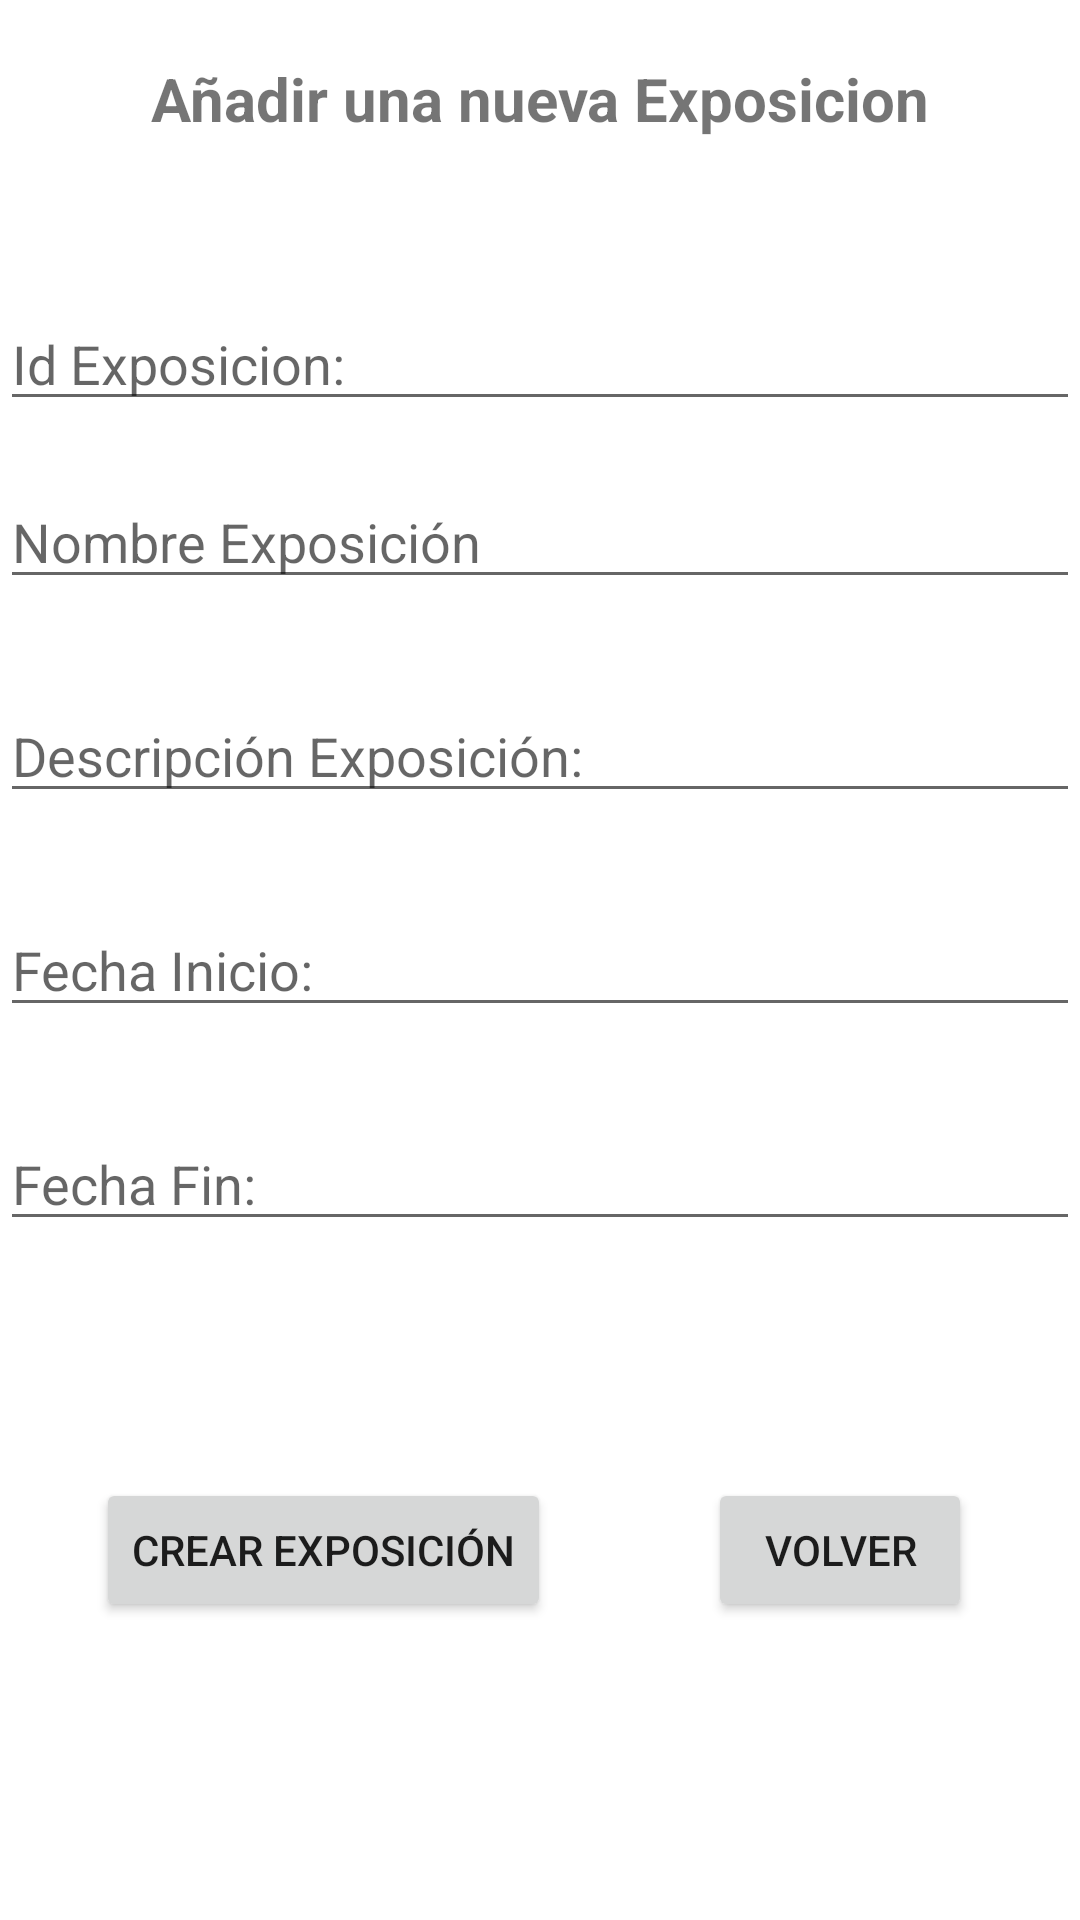

Android layout source for this screen:
<!-- AndroidManifest.xml: application theme Theme.AplicacionFinalMovilesGestionSalas -->
<!-- res/layout/fragment_crear_exposicion.xml -->
<?xml version="1.0" encoding="utf-8"?>
<FrameLayout xmlns:android="http://schemas.android.com/apk/res/android"
    xmlns:app="http://schemas.android.com/apk/res-auto"
    xmlns:tools="http://schemas.android.com/tools"
    android:layout_width="match_parent"
    android:layout_height="match_parent"
    tools:context=".Vistas.CrearExposicion">

    <LinearLayout
        android:layout_width="match_parent"
        android:layout_height="match_parent"
        android:orientation="vertical">

        <TextView
            android:id="@+id/textView"
            android:layout_width="match_parent"
            android:layout_height="66dp"
            android:text="@string/anadirExposicion"
            android:textStyle="bold"
            android:gravity="center"
            android:textSize="20sp"
            android:layout_marginBottom="30dp"/>

        <EditText
            android:id="@+id/tx_addIdExposicionComent"
            android:layout_width="match_parent"
            android:layout_height="wrap_content"
            android:ems="10"
            android:hint="@string/idExposicion"
            android:inputType="number"
            android:layout_marginTop="3dp"
            android:layout_marginBottom="3dp"/>

        <EditText
            android:id="@+id/tx_addNombreExpo"
            android:layout_width="match_parent"
            android:layout_height="wrap_content"
            android:layout_marginTop="15dp"
            android:layout_marginBottom="15dp"
            android:ems="10"
            android:hint="@string/nombreExposicion"
            android:inputType="textPersonName" />

        <EditText
            android:id="@+id/tx_addDescExposicion"
            android:layout_width="match_parent"
            android:layout_height="wrap_content"
            android:layout_marginTop="15dp"
            android:layout_marginBottom="15dp"
            android:ems="10"
            android:hint="@string/descExpo"
            android:inputType="textPersonName" />

        <EditText
            android:id="@+id/tx_fecInicioExpo"
            android:layout_width="match_parent"
            android:layout_height="wrap_content"
            android:layout_marginTop="15dp"
            android:layout_marginBottom="15dp"
            android:ems="10"
            android:hint="@string/fecIn"
            android:inputType="date" />

        <EditText
            android:id="@+id/tx_fecFinExpo"
            android:layout_width="match_parent"
            android:layout_height="wrap_content"
            android:layout_marginTop="15dp"
            android:layout_marginBottom="15dp"
            android:ems="10"
            android:hint="@string/fecFin"
            android:inputType="date" />

        <androidx.constraintlayout.widget.ConstraintLayout
            android:layout_width="match_parent"
            android:layout_height="match_parent">

            <Button
                android:id="@+id/bt_crearArt"
                android:layout_width="wrap_content"
                android:layout_height="wrap_content"
                android:layout_marginStart="32dp"
                android:layout_marginLeft="32dp"
                android:layout_marginTop="64dp"
                android:text="@string/bt_crearExpo"
                app:layout_constraintStart_toStartOf="parent"
                app:layout_constraintTop_toTopOf="parent" />

            <Button
                android:id="@+id/bt_volverArtAdd"
                android:layout_width="wrap_content"
                android:layout_height="wrap_content"
                android:layout_marginTop="64dp"
                android:layout_marginEnd="36dp"
                android:layout_marginRight="36dp"
                android:text="@string/bt_volver"
                app:layout_constraintEnd_toEndOf="parent"
                app:layout_constraintTop_toTopOf="parent" />
        </androidx.constraintlayout.widget.ConstraintLayout>

    </LinearLayout>
</FrameLayout>
<!-- resources referenced by this layout -->
<resources>
  <string name="anadirExposicion">Añadir una nueva Exposicion</string>
  <string name="bt_crearExpo">Crear Exposición</string>
  <string name="bt_volver">Volver</string>
  <string name="descExpo">Descripción Exposición: </string>
  <string name="fecFin">Fecha Fin: </string>
  <string name="fecIn">Fecha Inicio: </string>
  <string name="idExposicion">Id Exposicion: </string>
  <string name="nombreExposicion">Nombre Exposición</string>
  <style name="Theme.AplicacionFinalMovilesGestionSalas" parent="Theme.MaterialComponents.DayNight.DarkActionBar">
          
          <item name="colorPrimary">@color/purple_500</item>
          <item name="colorPrimaryVariant">@color/purple_700</item>
          <item name="colorOnPrimary">@color/white</item>
          
          <item name="colorSecondary">@color/teal_200</item>
          <item name="colorSecondaryVariant">@color/teal_700</item>
          <item name="colorOnSecondary">@color/black</item>
          
          <item name="android:statusBarColor" tools:targetApi="l">?attr/colorPrimaryVariant</item>
          
      </style>
  <!-- not gathered from this repository: default colours our renderer supplied (Android Studio template values) -->
  <color name="purple_500">#FF6200EE</color>
  <color name="purple_700">#FF3700B3</color>
  <color name="teal_200">#FF03DAC5</color>
  <color name="teal_700">#FF018786</color>
  <color name="black">#FF000000</color>
  <color name="white">#FFFFFFFF</color>
</resources>
